Run: headless pygame with SDL's dummy video driver; simulated clock (each Clock.tick advances the game by its frame time, no real sleeping); random seed 0; keys injected as events and as key.get_pressed() state; no mouse input.
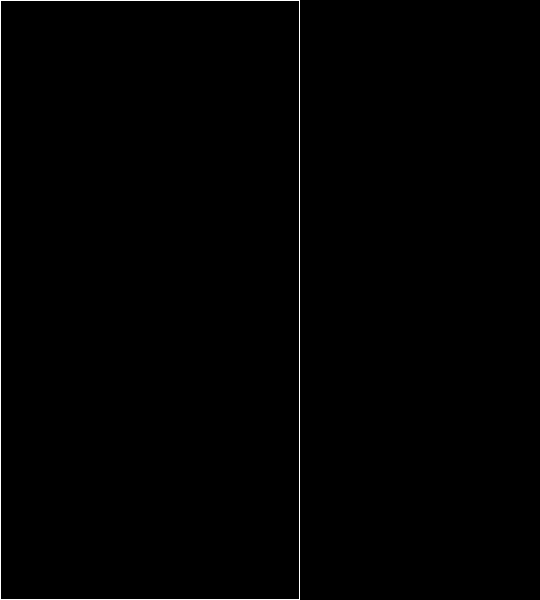
Frame 1 of 4 · flips 1–60 · no input
Frame 2 of 4 · flips 61–180 · tapped SPACE, RETURN · held RIGHT (→), D · screen unchanged from frame 1, image omitted
Frame 3 of 4 · flips 181–300 · held DOWN (↓), S · screen unchanged from frame 2, image omitted
Frame 4 of 4 · flips 301–420 · held LEFT (←), A, UP (↑), W · screen unchanged from frame 3, image omitted

The pygame program that drew these frames:

import pygame
import random

# 初始化Pygame
pygame.init()

# 颜色定义
BLACK = (0, 0, 0)
WHITE = (255, 255, 255)
CYAN = (0, 255, 255)
YELLOW = (255, 255, 0)
MAGENTA = (255, 0, 255)
RED = (255, 0, 0)
GREEN = (0, 255, 0)
BLUE = (0, 0, 255)
ORANGE = (255, 165, 0)

# 游戏设置
BLOCK_SIZE = 30  # 每个方块的大小
GRID_WIDTH = 10  # 游戏区域宽度（以方块数计）
GRID_HEIGHT = 20  # 游戏区域高度（以方块数计）
SCREEN_WIDTH = BLOCK_SIZE * (GRID_WIDTH + 8)  # 屏幕宽度
SCREEN_HEIGHT = BLOCK_SIZE * GRID_HEIGHT  # 屏幕高度

# 创建游戏窗口
screen = pygame.display.set_mode((SCREEN_WIDTH, SCREEN_HEIGHT))
pygame.display.set_caption('俄罗斯方块')

# 游戏主循环
running = True
clock = pygame.time.Clock()

while running:
    # 处理事件
    for event in pygame.event.get():
        if event.type == pygame.QUIT:
            running = False
        elif event.type == pygame.KEYDOWN:
            if event.key == pygame.K_ESCAPE:
                running = False
    
    # 清空屏幕
    screen.fill(BLACK)
    
    # 绘制游戏区域边框
    pygame.draw.rect(screen, WHITE, (0, 0, BLOCK_SIZE * GRID_WIDTH, SCREEN_HEIGHT), 1)
    
    # 更新显示
    pygame.display.flip()
    
    # 控制游戏速度
    clock.tick(60)

# 退出游戏
pygame.quit()
 
